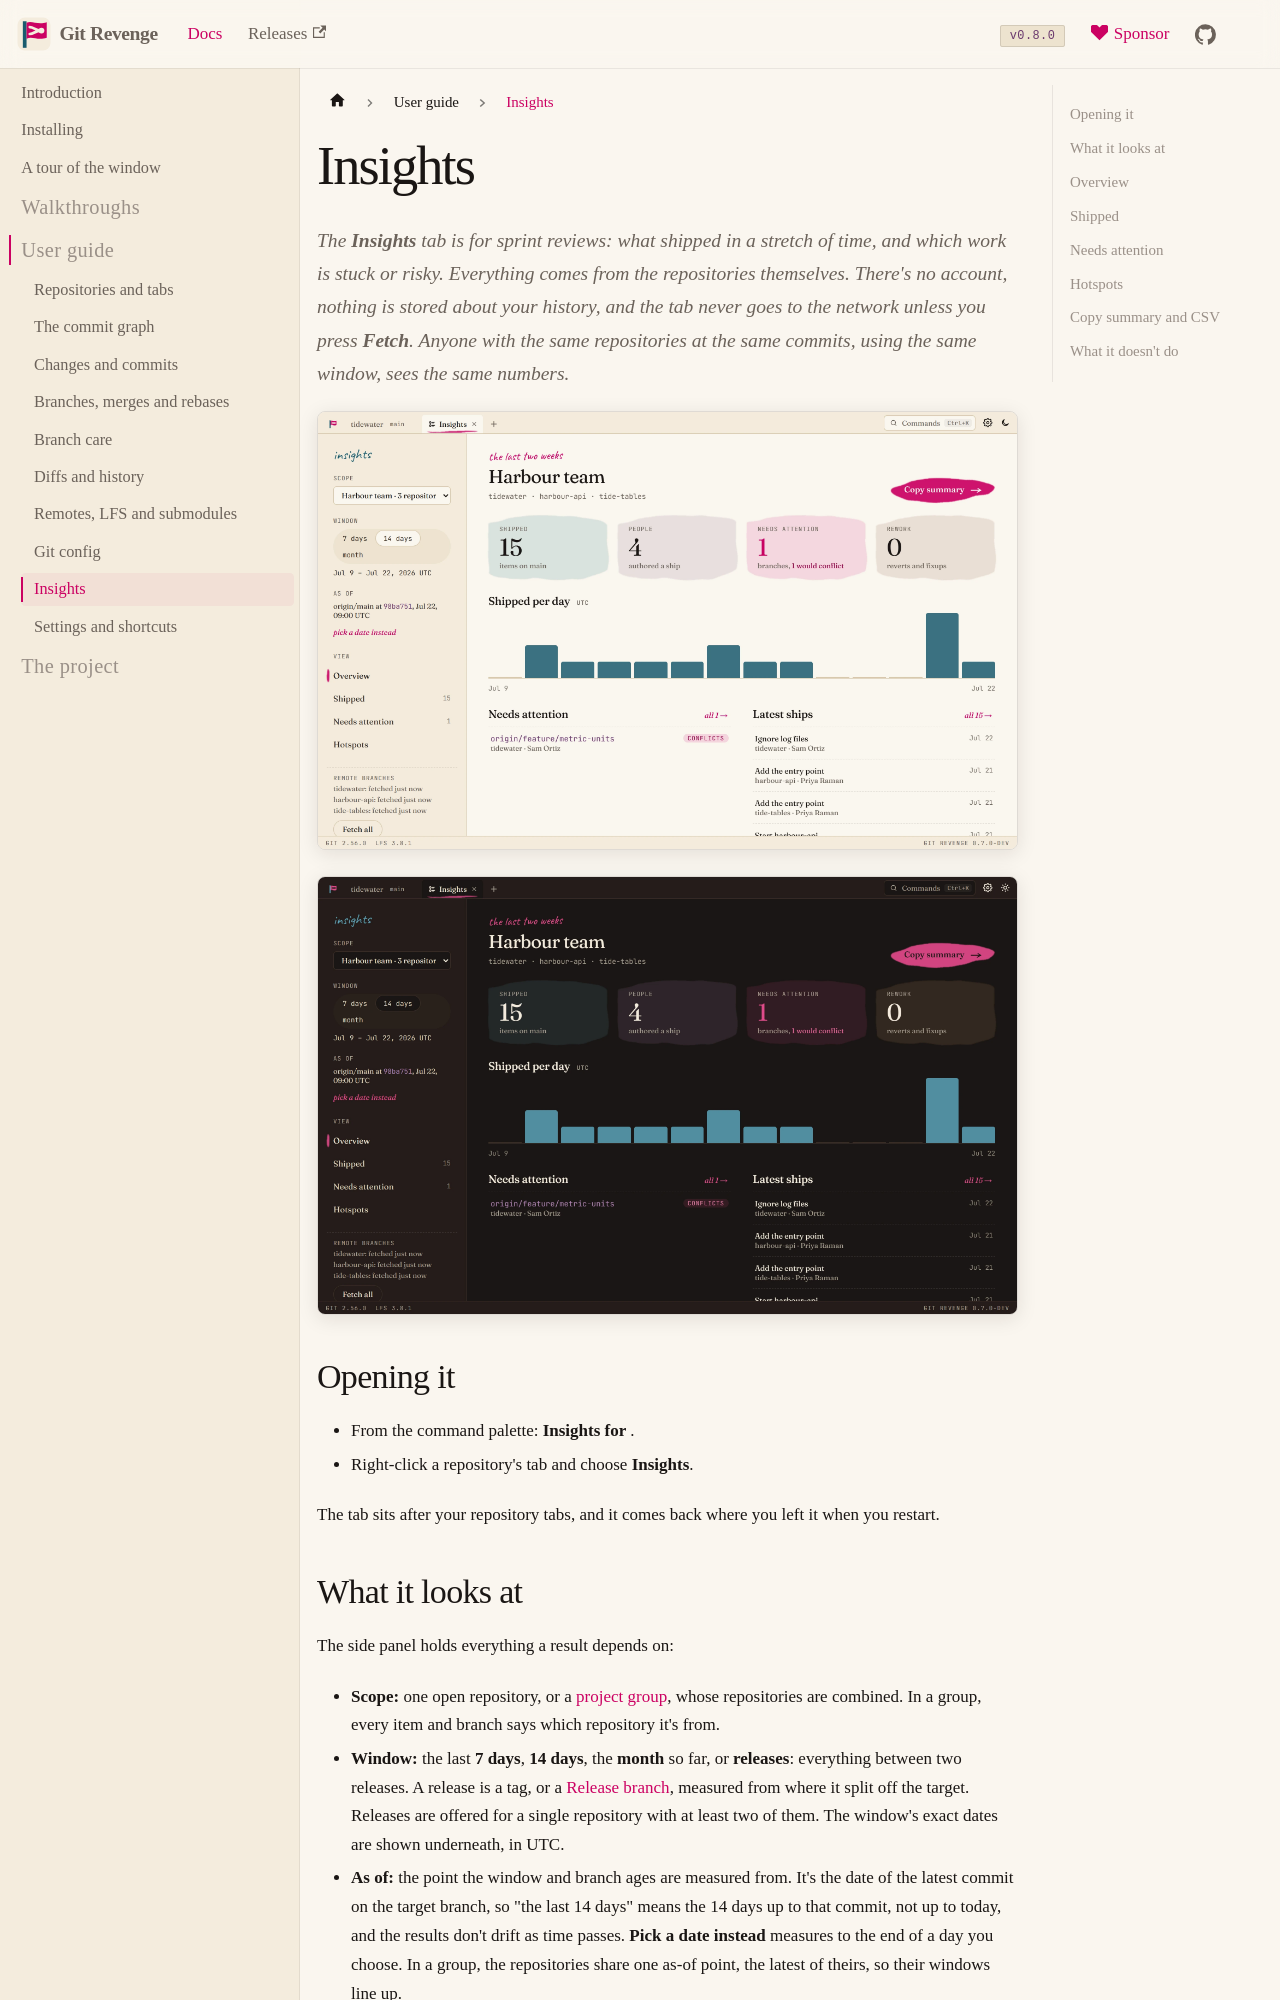

repository: risadams/GitRevenge · page: docs/guide/insights.html · generator: docusaurus

# Insights

The **Insights** tab is for sprint reviews: what shipped in a stretch of time, and which work is stuck or risky. Everything comes from the repositories themselves. There's no account, nothing is stored about your history, and the tab never goes to the network unless you press **Fetch**. Anyone with the same repositories at the same commits, using the same window, sees the same numbers.

![The Insights overview for a project group](../img/insights-overview-light.webp#gh-light-mode-only)
![The Insights overview for a project group](../img/insights-overview-dark.webp#gh-dark-mode-only)

## Opening it

- From the command palette: **Insights for <repository>**.
- Right-click a repository's tab and choose **Insights**.

The tab sits after your repository tabs, and it comes back where you left it when you restart.
